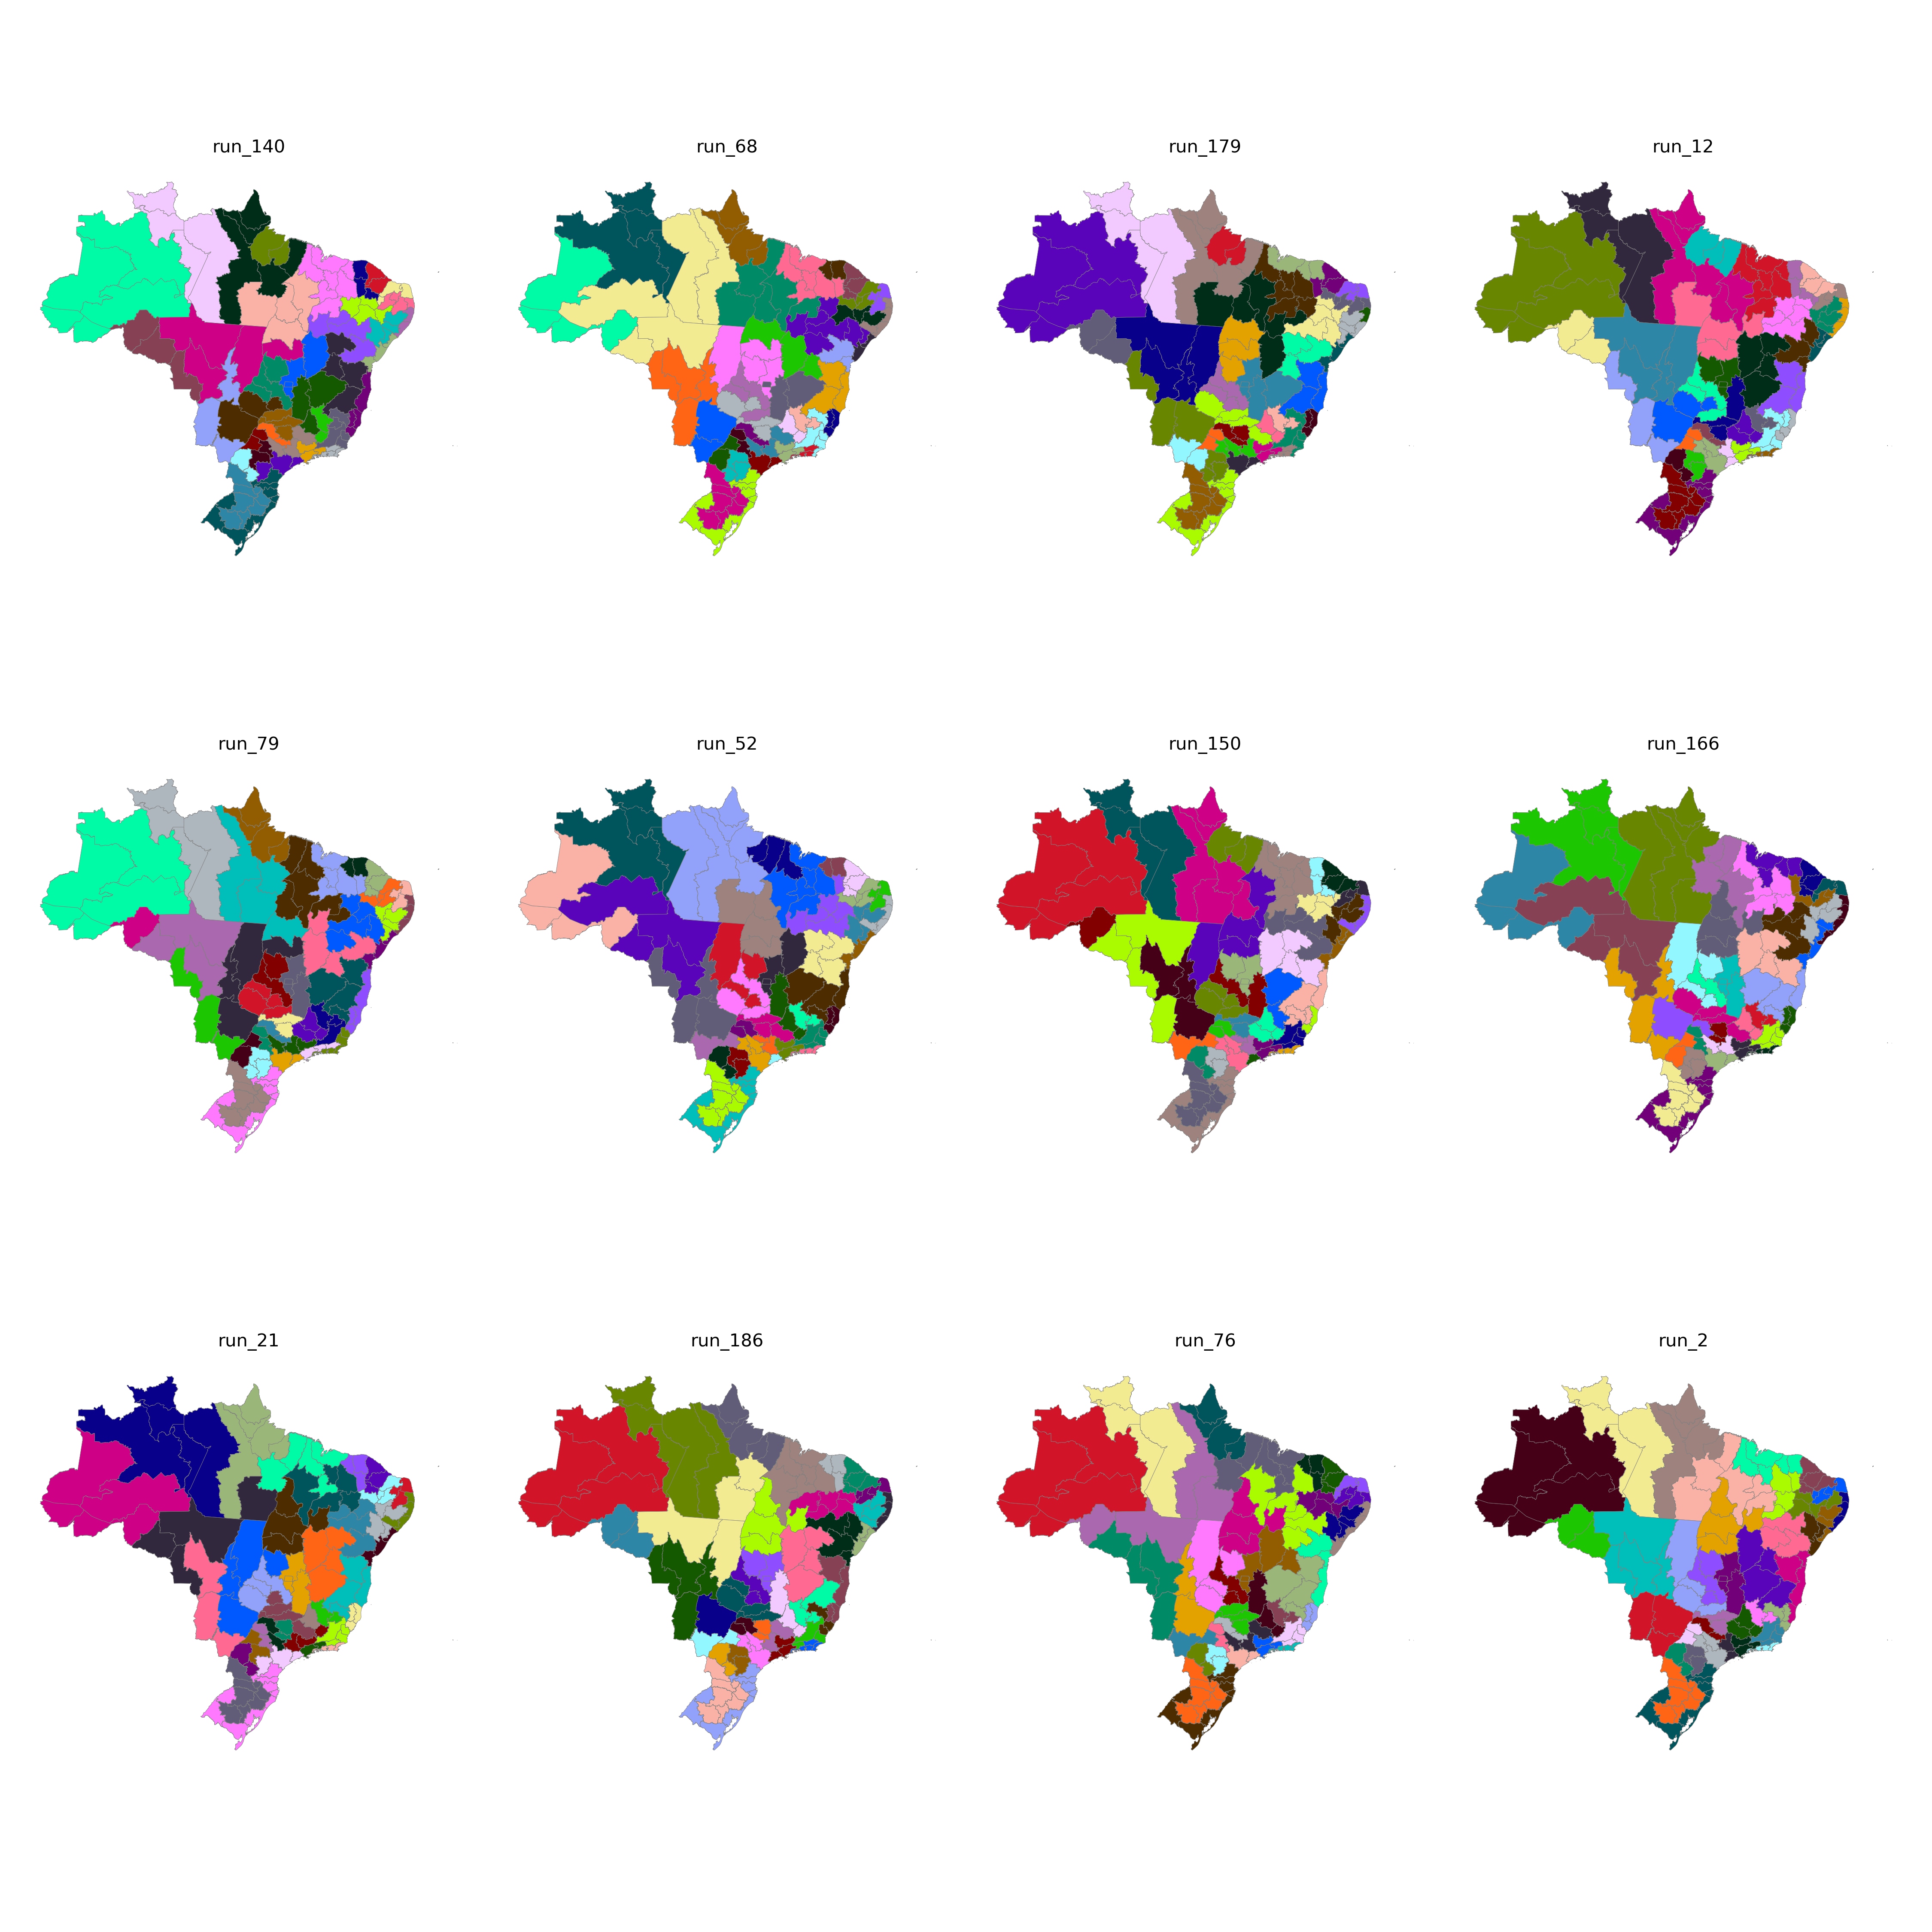

Data behind this chart, as committed beside it:
CD_RGINT, cluster
1101, 32
1102, 30
1201, 32
1202, 32
1301, 31
1302, 32
1303, 32
1304, 31
1401, 31
1402, 31
1501, 13
1502, 27
1503, 26
1504, 26
1505, 26
1506, 26
1507, 13
1601, 13
1602, 13
1701, 23
1702, 26
1703, 23
2101, 27
2102, 27
2103, 28
2104, 28
2105, 28
2201, 28
2202, 27
2203, 28
2204, 22
2205, 23
2206, 28
2301, 7
2302, 7
2303, 7
2304, 8
2305, 8
2306, 27
2401, 6
2402, 6
2403, 8
2501, 24
2502, 25
2503, 6
2504, 8
2601, 24
2602, 25
2603, 25
2604, 22
2701, 24
2702, 24
2801, 2
2802, 2
2901, 2
2902, 2
2903, 5
2904, 5
2905, 3
2906, 3
... 73 more rows
